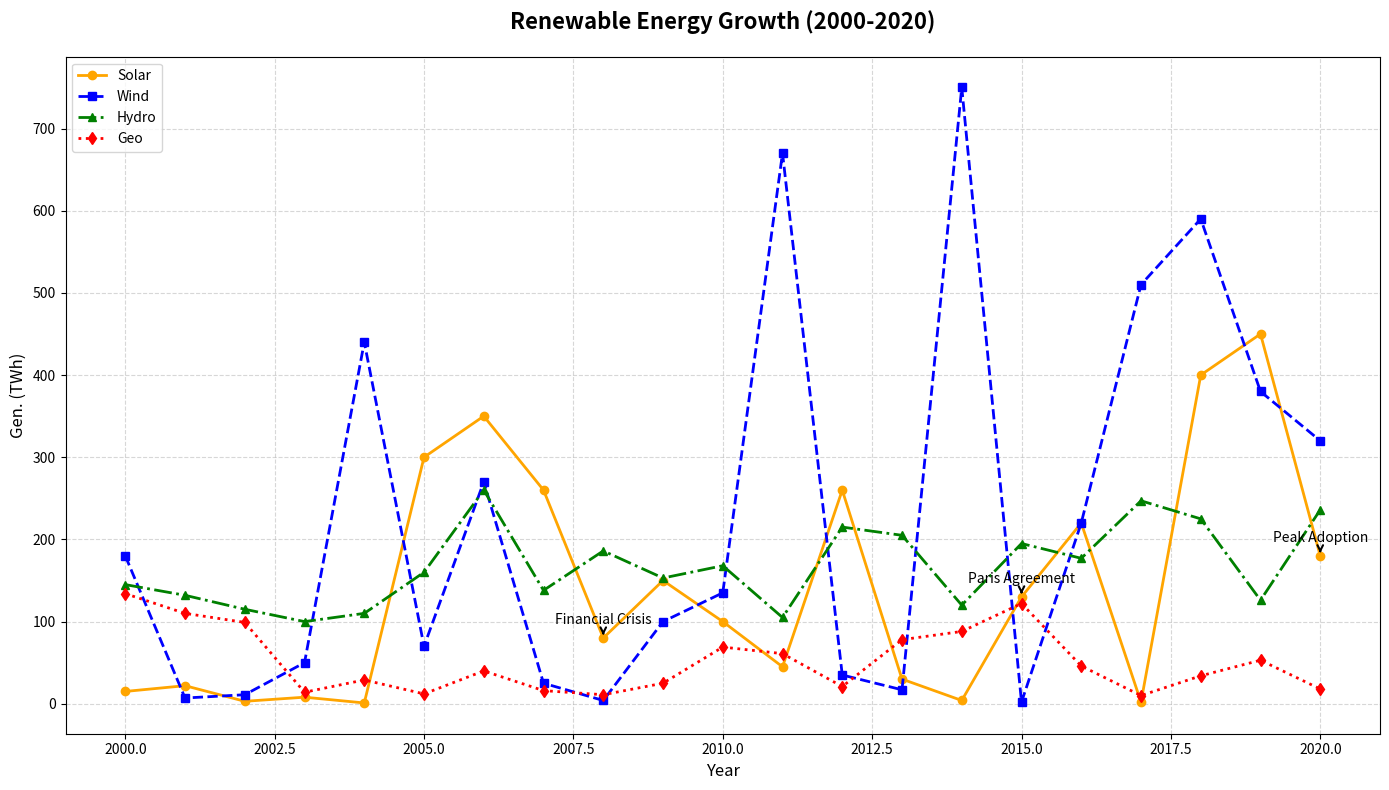

The matplotlib source for this figure:
import matplotlib.pyplot as plt
import numpy as np

years = np.arange(2000, 2021)

solar_energy = np.array([15, 22, 3, 8, 1, 300, 350, 260, 80, 150, 100, 45, 260, 30, 4, 130, 220, 2, 400, 450, 180])
wind_energy = np.array([180, 7, 11, 50, 440, 70, 270, 25, 4, 100, 135, 670, 35, 17, 750, 2, 220, 510, 590, 380, 320])
hydropower = np.array([145, 132, 115, 100, 110, 160, 260, 138, 186, 153, 168, 105, 215, 205, 120, 195, 177, 247, 225, 126, 236])
geothermal_energy = np.array([134, 110, 99, 14, 29, 12, 40, 16, 11, 25, 69, 61, 21, 78, 88, 122, 46, 10, 34, 53, 18])

fig, ax = plt.subplots(figsize=(14, 8))

ax.plot(years, solar_energy, label='Solar', color='orange', linestyle='-', marker='o', linewidth=2)
ax.plot(years, wind_energy, label='Wind', color='blue', linestyle='--', marker='s', linewidth=2)
ax.plot(years, hydropower, label='Hydro', color='green', linestyle='-.', marker='^', linewidth=2)
ax.plot(years, geothermal_energy, label='Geo', color='red', linestyle=':', marker='d', linewidth=2)

ax.set_title("Renewable Energy Growth (2000-2020)", fontsize=16, weight='bold', pad=20)
ax.set_xlabel("Year", fontsize=12)
ax.set_ylabel("Gen. (TWh)", fontsize=12)

ax.grid(True, linestyle='--', alpha=0.5)

significant_years = {
    2008: 'Financial Crisis',
    2015: 'Paris Agreement',
    2020: 'Peak Adoption'
}

for year, event in significant_years.items():
    plt.annotate(event, (year, solar_energy[year-2000]), textcoords="offset points", xytext=(0,10), ha='center', fontsize=10, arrowprops=dict(facecolor='black', arrowstyle='->', linewidth=1.5))

ax.legend(loc='upper left', fontsize=10)

plt.tight_layout()
plt.show()
